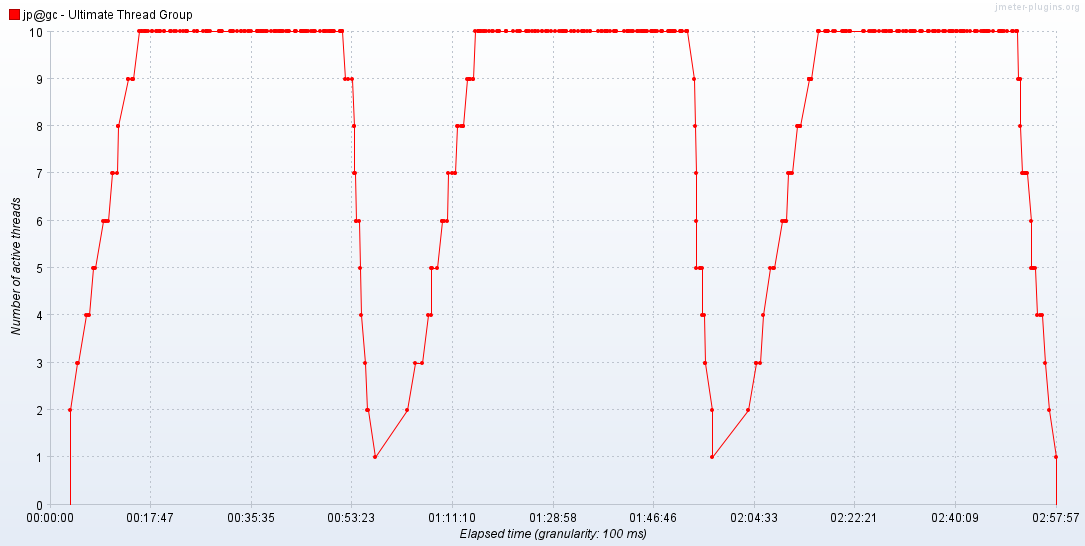

Values plotted in this chart, from the file beside it:
Elapsed time; jp@gc - Ultimate Thread Group
14:19:07,300; 2.0
14:20:19,900; 3.0
14:20:31,600; 3.0
14:21:51,700; 4.0
14:22:17,300; 4.0
14:22:29,100; 4.0
14:23:11,200; 5.0
14:23:18,700; 5.0
14:23:25,300; 5.0
14:24:58,200; 6.0
14:25:17,300; 6.0
14:25:26,900; 6.0
14:25:47,100; 6.0
14:26:34,300; 7.0
14:26:42,200; 7.0
14:27:20,700; 7.0
14:27:34,100; 8.0
14:27:38,400; 8.0
14:29:23,200; 9.0
14:29:24,600; 9.0
14:30:08,0; 9.0
14:30:08,700; 9.0
14:30:13,900; 9.0
14:31:19,900; 10.0
14:31:34,400; 10.0
14:31:47,0; 10.0
14:32:14,400; 10.0
14:32:16,500; 10.0
14:32:18,200; 10.0
14:32:28,100; 10.0
14:32:51,700; 10.0
14:33:32,200; 10.0
14:33:32,300; 10.0
14:34:23,100; 10.0
14:34:24,400; 10.0
14:34:54,300; 10.0
14:34:59,100; 10.0
14:35:02,0; 10.0
14:35:42,800; 10.0
14:35:43,0; 10.0
14:36:50,0; 10.0
14:36:59,800; 10.0
14:37:34,100; 10.0
14:37:54,400; 10.0
14:38:36,700; 10.0
14:39:01,200; 10.0
14:39:32,800; 10.0
14:39:36,900; 10.0
14:39:39,800; 10.0
14:39:45,200; 10.0
14:39:51,400; 10.0
14:40:59,600; 10.0
14:41:32,200; 10.0
14:41:33,200; 10.0
14:42:38,100; 10.0
14:43:09,400; 10.0
14:43:10,200; 10.0
14:43:16,0; 10.0
14:43:16,200; 10.0
14:43:30,300; 10.0
... 426 more rows
